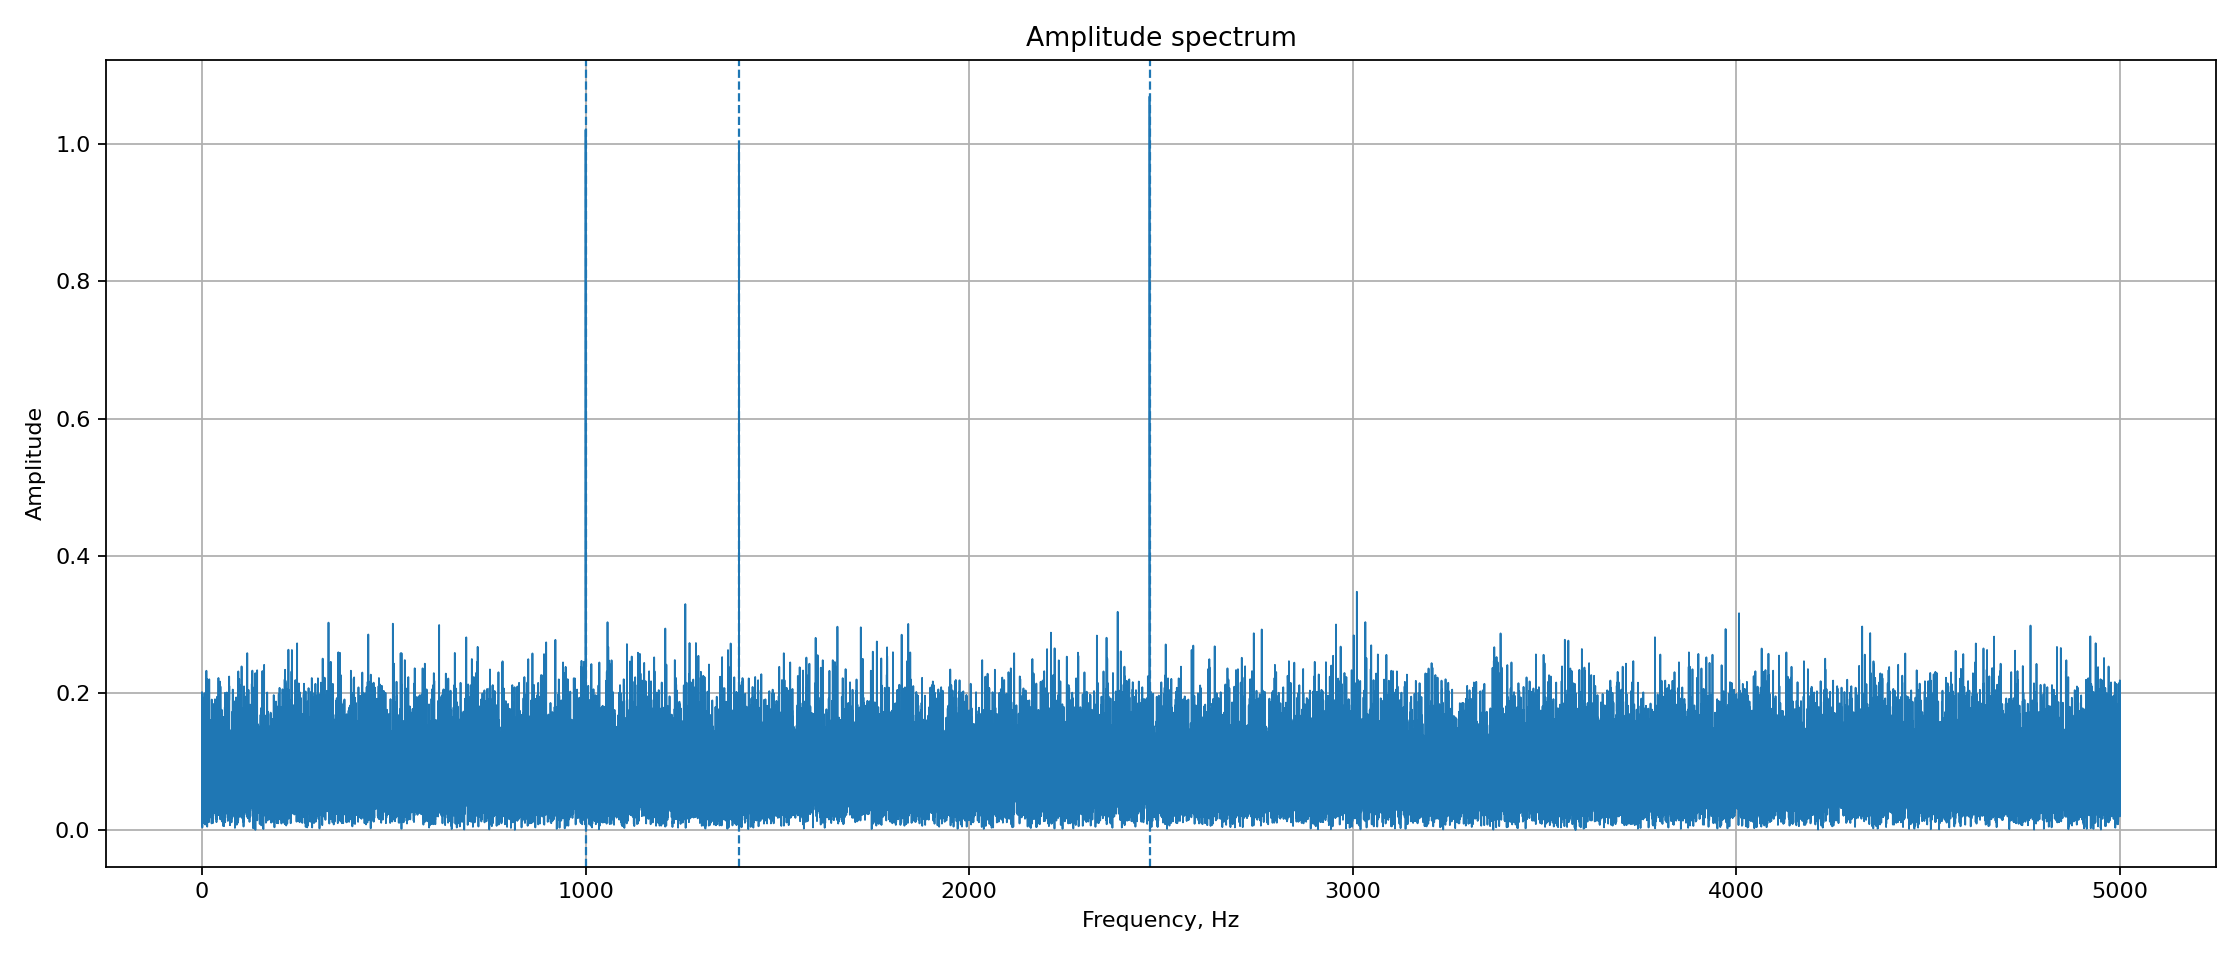

Data behind this chart, as committed beside it:
frequency_hz, amplitude
0.000000000000000000e+00, 1.321026347798327262e-02
1.000000000000000056e-01, 1.235760685498741712e-01
2.000000000000000111e-01, 2.016294823781588086e-01
3.000000000000000444e-01, 1.115248927426685938e-01
4.000000000000000222e-01, 3.947290522890801318e-02
5.000000000000000000e-01, 6.641812818598906432e-02
6.000000000000000888e-01, 1.947381812704018222e-01
7.000000000000000666e-01, 1.871524119450948265e-01
8.000000000000000444e-01, 7.845813434630177774e-02
9.000000000000000222e-01, 2.765152282279778953e-02
1.000000000000000000e+00, 4.367151899179255899e-03
1.100000000000000089e+00, 3.055265549917140708e-02
1.200000000000000178e+00, 5.339434110400975014e-02
1.300000000000000044e+00, 7.873994657169135214e-02
1.400000000000000133e+00, 9.308612749039429923e-02
1.500000000000000000e+00, 1.067575477291185099e-01
1.600000000000000089e+00, 8.435745438181858902e-02
1.700000000000000178e+00, 6.220226976114540118e-02
1.800000000000000044e+00, 8.401528325082462112e-02
1.900000000000000133e+00, 3.201438616606017140e-02
2.000000000000000000e+00, 1.012439294434166609e-01
2.100000000000000089e+00, 1.250308230990131719e-01
2.200000000000000178e+00, 8.200243465950533828e-02
2.300000000000000266e+00, 1.221034253415340665e-01
2.400000000000000355e+00, 1.101527019106526145e-01
2.500000000000000000e+00, 1.053994824800347646e-01
2.600000000000000089e+00, 1.739431472931891876e-01
2.700000000000000178e+00, 1.789621906660426032e-01
2.800000000000000266e+00, 8.901613224281450243e-02
2.900000000000000355e+00, 1.031614208445813807e-01
3.000000000000000000e+00, 6.777689986586922510e-02
3.100000000000000089e+00, 5.892205680933565448e-02
3.200000000000000178e+00, 7.157357096883036618e-02
3.300000000000000266e+00, 3.198032417474365452e-02
3.400000000000000355e+00, 2.270898102906733149e-02
3.500000000000000000e+00, 2.364278669688313350e-02
3.600000000000000089e+00, 8.067147349045877824e-02
3.700000000000000178e+00, 1.025724513794851189e-01
3.800000000000000266e+00, 3.456933325159050607e-02
3.900000000000000355e+00, 1.097769163708016936e-02
4.000000000000000000e+00, 2.097552874053334668e-02
4.100000000000000533e+00, 5.136214356999618813e-02
4.200000000000000178e+00, 6.504214324528115321e-02
4.299999999999999822e+00, 9.125144422578485015e-02
4.400000000000000355e+00, 1.127395636141707846e-01
4.500000000000000000e+00, 2.323552351657616824e-02
4.600000000000000533e+00, 7.287588449758317100e-02
4.700000000000000178e+00, 7.142833673706519559e-02
4.800000000000000711e+00, 2.795175862995564336e-02
4.900000000000000355e+00, 3.410966813791866531e-02
5.000000000000000000e+00, 3.123609808773364707e-02
5.100000000000000533e+00, 5.909879963454586771e-02
5.200000000000000178e+00, 8.742357811041137627e-02
5.300000000000000711e+00, 1.190958396170241629e-01
5.400000000000000355e+00, 4.881247468431627184e-02
5.500000000000000000e+00, 5.349109142775269193e-02
5.600000000000000533e+00, 8.914043159047124743e-02
5.700000000000000178e+00, 8.167321421568277118e-02
5.800000000000000711e+00, 9.371468116879905219e-02
5.900000000000000355e+00, 6.179036096985552479e-02
... 49,941 more rows
